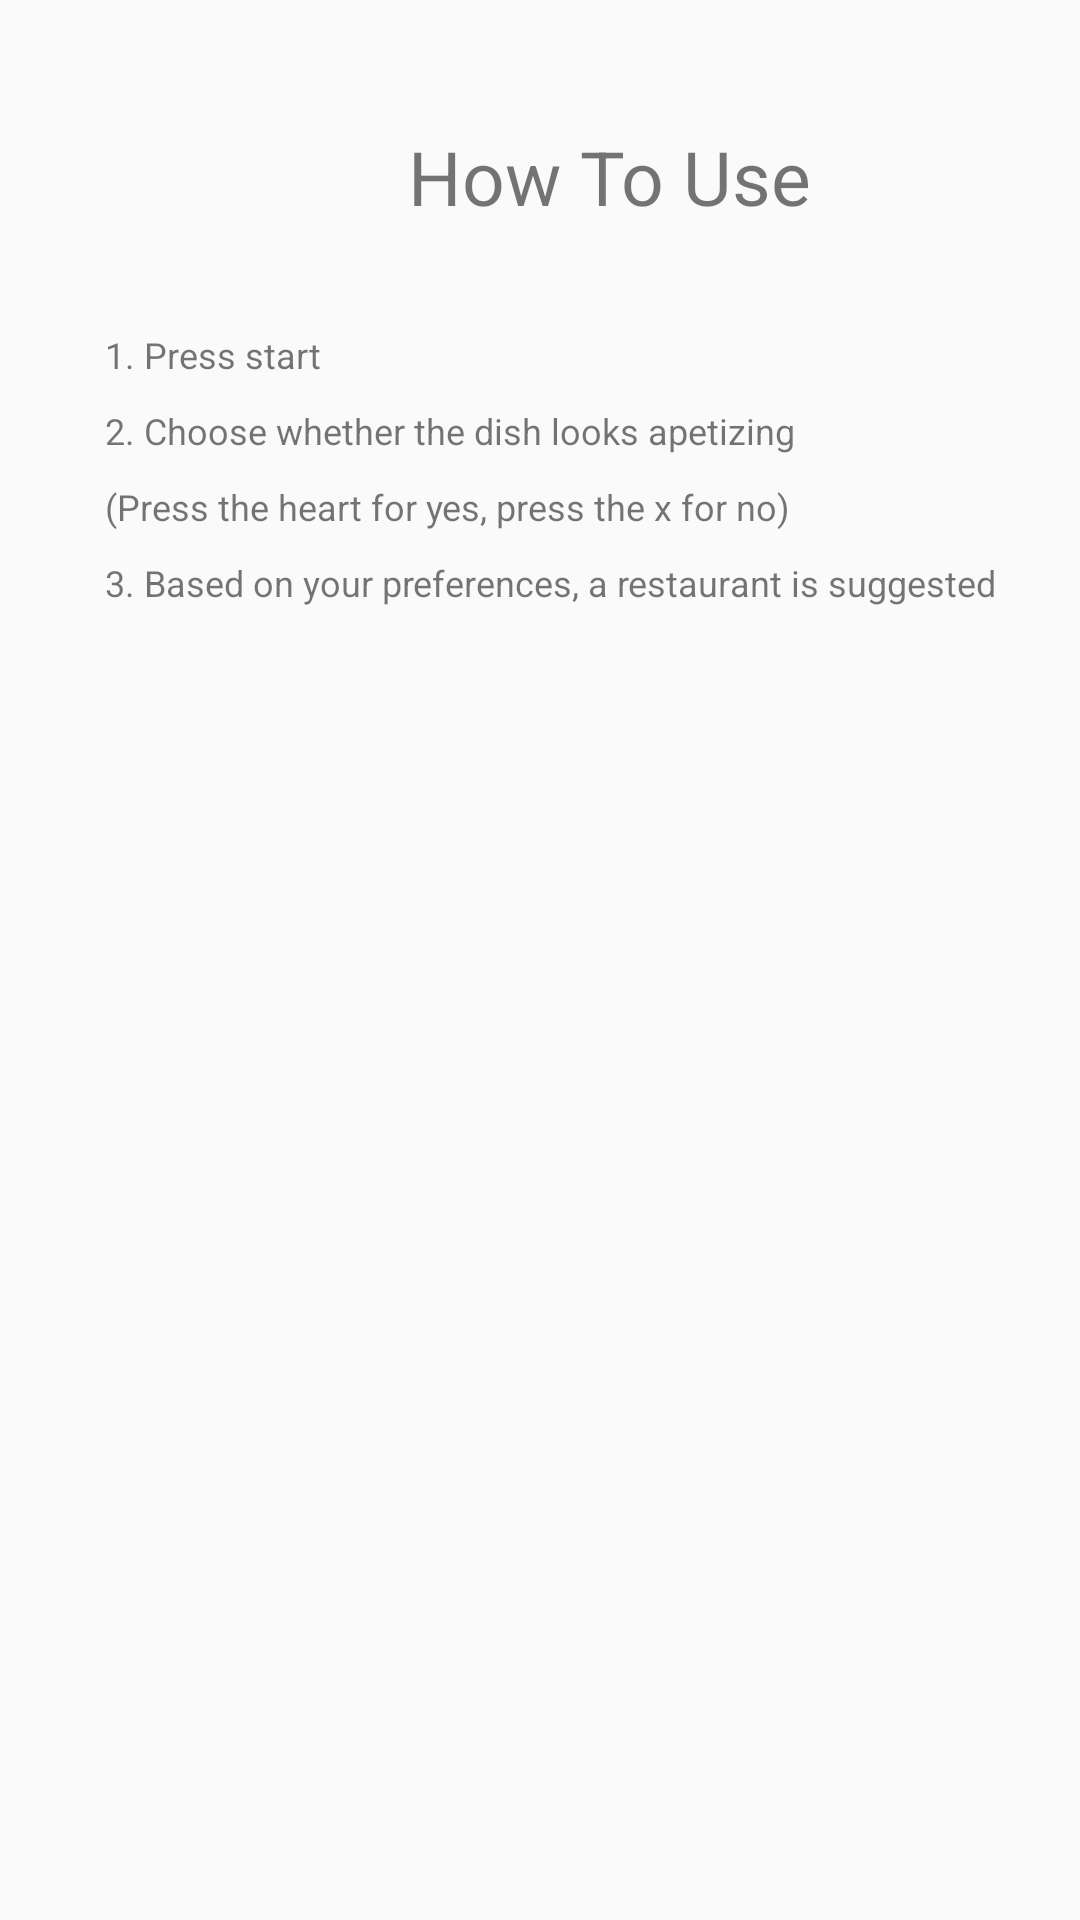

Android layout source for this screen:
<!-- AndroidManifest.xml: application theme AppTheme -->
<!-- res/layout/instructions.xml -->
<?xml version="1.0" encoding="utf-8"?>
<android.support.constraint.ConstraintLayout xmlns:android="http://schemas.android.com/apk/res/android"
    xmlns:app="http://schemas.android.com/apk/res-auto"
    xmlns:tools="http://schemas.android.com/tools"
    android:layout_width="match_parent"
    android:layout_height="match_parent"
    android:background="@drawable/border"
    tools:context="com.example.jason.roulette.MainActivity"
    tools:layout_editor_absoluteY="81dp">
    

    <TextView
        android:id="@+id/title"
        android:layout_width="wrap_content"
        android:layout_height="wrap_content"
        android:layout_marginStart="29dp"
        android:layout_marginTop="42dp"
        android:backgroundTint="@android:color/white"
        android:text="How To Use"
        android:textSize="25sp"
        app:layout_constraintStart_toEndOf="@+id/line1"
        app:layout_constraintTop_toTopOf="parent"></TextView>/>

    <TextView
        android:id="@+id/line1"
        android:layout_width="wrap_content"
        android:layout_height="wrap_content"
        android:layout_marginStart="35dp"
        android:layout_marginTop="110dp"
        android:backgroundTint="@android:color/white"
        android:text="1. Press start"
        android:textSize="12sp"
        app:layout_constraintStart_toStartOf="parent"
        app:layout_constraintTop_toTopOf="parent"></TextView>/>

    <TextView
        android:id="@+id/line2"
        android:layout_width="wrap_content"
        android:layout_height="wrap_content"
        android:layout_marginTop="9dp"
        android:backgroundTint="@android:color/white"
        android:text="2. Choose whether the dish looks apetizing"
        android:textSize="12sp"
        app:layout_constraintStart_toStartOf="@+id/line1"
        app:layout_constraintTop_toBottomOf="@+id/line1"></TextView>/>

    <TextView
        android:id="@+id/line3"
        android:layout_width="wrap_content"
        android:layout_height="wrap_content"
        android:layout_marginTop="9dp"
        android:backgroundTint="@android:color/white"
        android:text="(Press the heart for yes, press the x for no)"
        android:textSize="12sp"
        app:layout_constraintStart_toStartOf="@+id/line2"
        app:layout_constraintTop_toBottomOf="@+id/line2"></TextView>/>

    <TextView
        android:id="@+id/line4"
        android:layout_width="wrap_content"
        android:layout_height="wrap_content"
        android:layout_marginTop="9dp"
        android:backgroundTint="@android:color/white"
        android:text="3. Based on your preferences, a restaurant is suggested"
        android:textSize="12sp"
        app:layout_constraintStart_toStartOf="@+id/line3"
        app:layout_constraintTop_toBottomOf="@+id/line3"></TextView>/>

    <TextView
        android:id="@+id/line5"
        android:layout_width="wrap_content"
        android:layout_height="wrap_content"
        android:layout_marginStart="77dp"
        android:layout_marginTop="57dp"
        android:backgroundTint="@android:color/white"
        android:text=""
        android:textSize="12sp"
        app:layout_constraintStart_toStartOf="parent"
        app:layout_constraintTop_toBottomOf="@+id/line4"></TextView>/>
</android.support.constraint.ConstraintLayout>
<!-- resources referenced by this layout -->
<resources>
  <style name="AppTheme" parent="Theme.AppCompat.Light.DarkActionBar">
          
          <item name="colorPrimary">@color/colorPrimary</item>
          <item name="colorPrimaryDark">@color/colorPrimaryDark</item>
          <item name="colorAccent">@color/colorAccent</item>
          <item name="android:windowAnimationStyle">@style/AppTheme.Animation.Activity</item>
      </style>
  <style name="AppTheme.Animation.Activity" parent="@android:style/Animation.Activity">
          <item name="android:activityOpenEnterAnimation">@android:anim/fade_in</item>
          <item name="android:activityOpenExitAnimation">@android:anim/fade_out</item>
          <item name="android:activityCloseEnterAnimation">@android:anim/fade_in</item>
          <item name="android:activityCloseExitAnimation">@android:anim/fade_out</item>
      </style>
  <!-- not gathered from this repository: default colours our renderer supplied (Android Studio template values) -->
  <color name="colorPrimary">#FF6200EE</color>
  <color name="colorPrimaryDark">#FF3700B3</color>
  <color name="colorAccent">#FF03DAC5</color>
</resources>
